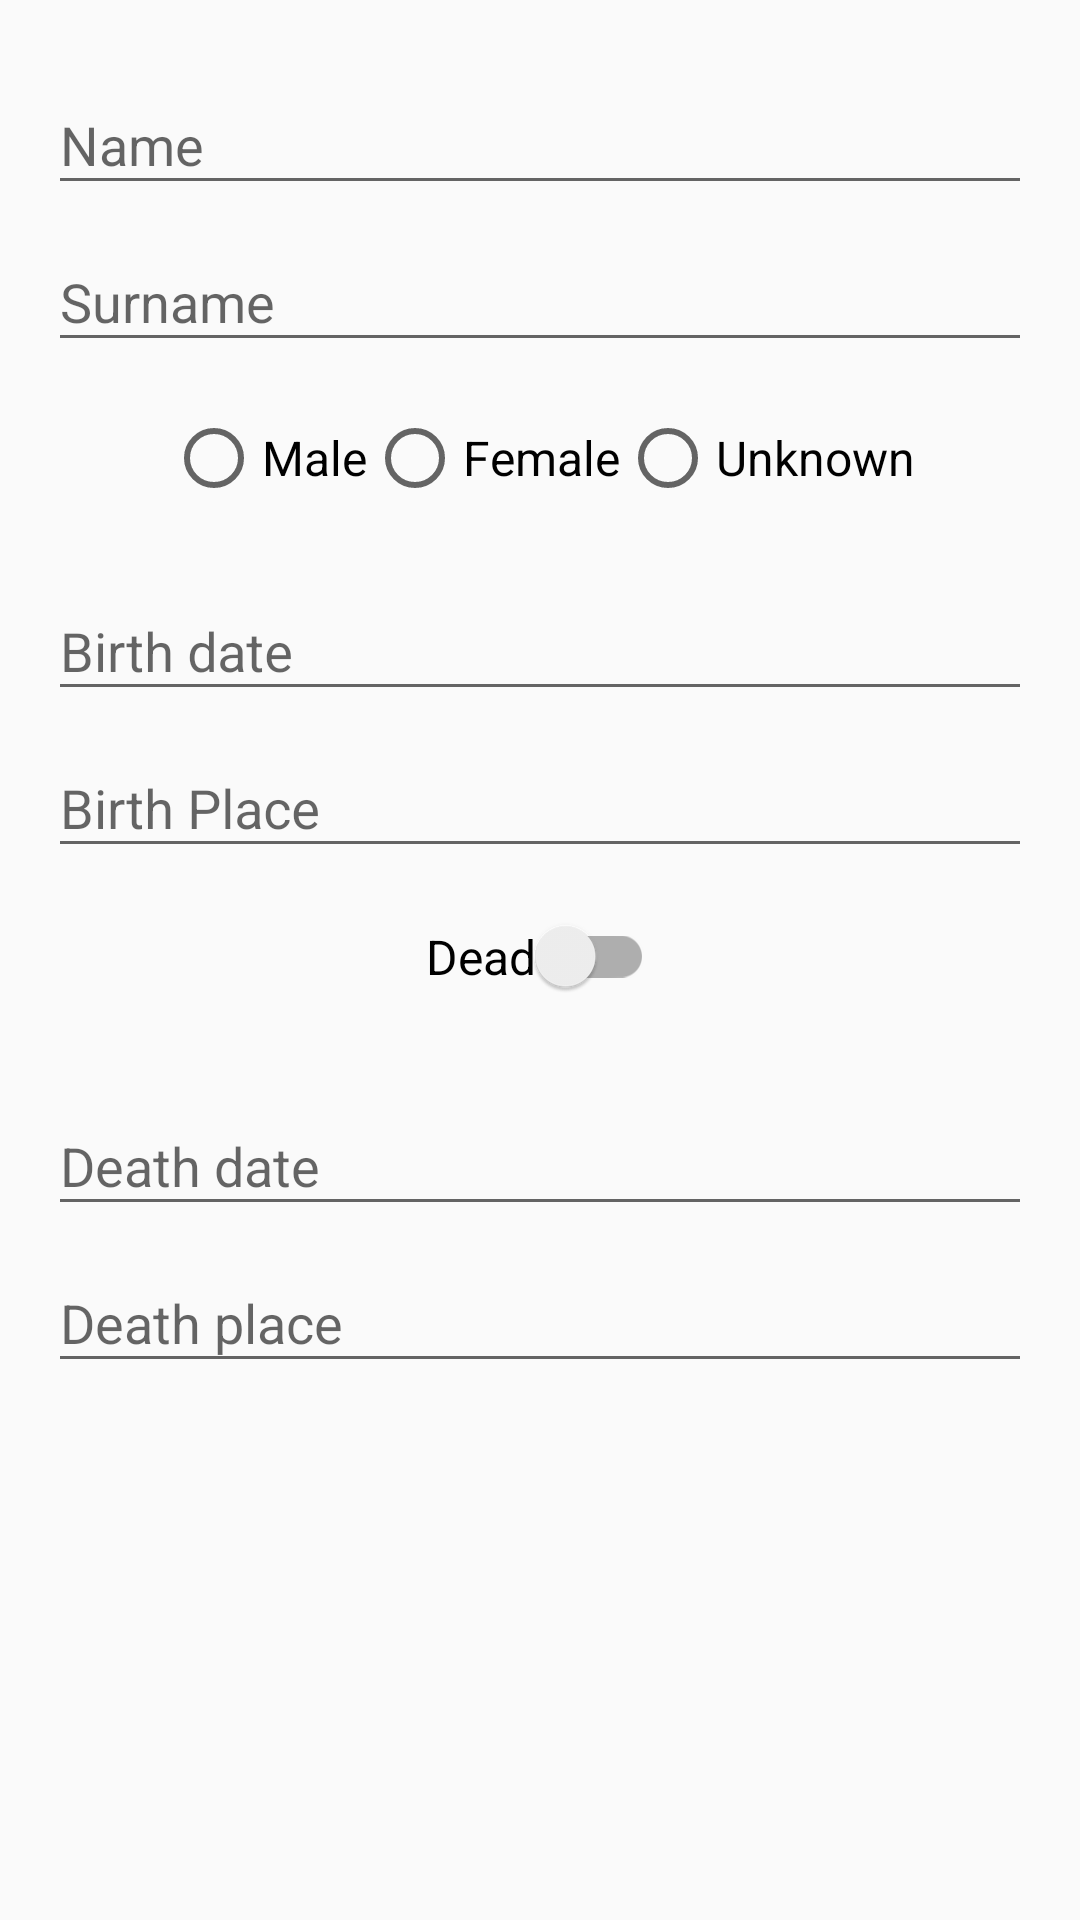

This screen was rendered from an Android layout file. Write that file and the resources it references.
<!-- AndroidManifest.xml: application theme AppTheme -->
<!-- res/layout/edit_person.xml -->
<?xml version="1.0" encoding="utf-8"?>
<ScrollView xmlns:android="http://schemas.android.com/apk/res/android"
    xmlns:app="http://schemas.android.com/apk/res-auto"
    android:layout_width="match_parent"
    android:layout_height="match_parent">

    <androidx.constraintlayout.widget.ConstraintLayout
        android:layout_width="match_parent"
        android:layout_height="wrap_content"
        android:focusableInTouchMode="true"
        android:padding="16dp">

        <com.google.android.material.textfield.TextInputLayout
            android:id="@+id/nome_label"
            android:layout_width="0dp"
            android:layout_height="wrap_content"
            android:hint="@string/given"
            app:layout_constraintEnd_toEndOf="parent"
            app:layout_constraintStart_toStartOf="parent"
            app:layout_constraintTop_toTopOf="parent">

            <com.google.android.material.textfield.TextInputEditText
                android:id="@+id/nome"
                android:layout_width="match_parent"
                android:layout_height="wrap_content"
                android:inputType="textCapWords|textPersonName"
                android:nextFocusForward="@+id/cognome" />
        </com.google.android.material.textfield.TextInputLayout>

        <com.google.android.material.textfield.TextInputLayout
            android:id="@+id/cognome_label"
            android:layout_width="0dp"
            android:layout_height="wrap_content"
            android:hint="@string/surname"
            app:layout_constraintEnd_toEndOf="parent"
            app:layout_constraintStart_toStartOf="parent"
            app:layout_constraintTop_toBottomOf="@+id/nome_label">

            <com.google.android.material.textfield.TextInputEditText
                android:id="@+id/cognome"
                android:layout_width="match_parent"
                android:layout_height="wrap_content"
                android:inputType="textCapWords|textPersonName"
                android:nextFocusForward="@+id/data_nascita" />
        </com.google.android.material.textfield.TextInputLayout>

        <RadioGroup
            android:id="@+id/radioGroup"
            android:layout_width="wrap_content"
            android:layout_height="wrap_content"
            android:layout_marginTop="16dp"
            android:orientation="horizontal"
            app:layout_constraintEnd_toEndOf="parent"
            app:layout_constraintStart_toStartOf="parent"
            app:layout_constraintTop_toBottomOf="@+id/cognome_label">

            <RadioButton
                android:id="@+id/sesso1"
                android:layout_width="wrap_content"
                android:layout_height="wrap_content"
                android:layout_weight="1"
                android:text="@string/male" />

            <RadioButton
                android:id="@+id/sesso2"
                android:layout_width="wrap_content"
                android:layout_height="wrap_content"
                android:layout_weight="1"
                android:text="@string/female" />

            <RadioButton
                android:id="@+id/sesso3"
                android:layout_width="wrap_content"
                android:layout_height="wrap_content"
                android:layout_weight="1"
                android:text="@string/unknown" />
        </RadioGroup>

        <com.google.android.material.textfield.TextInputLayout
            android:id="@+id/data_nascita_label"
            android:layout_width="0dp"
            android:layout_height="wrap_content"
            android:layout_marginTop="16dp"
            android:hint="@string/birth_date"
            app:layout_constraintEnd_toEndOf="parent"
            app:layout_constraintStart_toStartOf="parent"
            app:layout_constraintTop_toBottomOf="@+id/radioGroup">

            <com.google.android.material.textfield.TextInputEditText
                android:id="@+id/data_nascita"
                android:layout_width="match_parent"
                android:layout_height="wrap_content"
                android:imeOptions="actionNext"
                android:inputType="textCapCharacters"
                android:nextFocusForward="@+id/luogo_nascita" />

        </com.google.android.material.textfield.TextInputLayout>

        <com.abazy.otbasym.DateEditorLayout
            android:id="@+id/editore_data_nascita"
            android:layout_width="match_parent"
            android:layout_height="wrap_content"
            android:visibility="gone"
            app:layout_constraintEnd_toEndOf="parent"
            app:layout_constraintStart_toStartOf="parent"
            app:layout_constraintTop_toBottomOf="@+id/data_nascita_label" />

        <com.google.android.material.textfield.TextInputLayout
            android:id="@+id/luogo_nascita_label"
            android:layout_width="0dp"
            android:layout_height="wrap_content"
            android:hint="@string/birth_place"
            app:layout_constraintEnd_toEndOf="parent"
            app:layout_constraintStart_toStartOf="parent"
            app:layout_constraintTop_toBottomOf="@+id/editore_data_nascita">

            <EditText
                android:id="@+id/luogo_nascita"
                android:layout_width="match_parent"
                android:layout_height="wrap_content"
                android:autofillHints="birth_place" />
        </com.google.android.material.textfield.TextInputLayout>

        <androidx.appcompat.widget.SwitchCompat
            android:id="@+id/defunto"
            android:layout_width="wrap_content"
            android:layout_height="wrap_content"
            android:layout_marginTop="16dp"
            android:text="@string/dead"
            app:layout_constraintEnd_toEndOf="parent"
            app:layout_constraintStart_toStartOf="parent"
            app:layout_constraintTop_toBottomOf="@+id/luogo_nascita_label" />

        <LinearLayout
            android:id="@+id/morte"
            android:layout_width="0dp"
            android:layout_height="wrap_content"
            android:layout_marginTop="8dp"
            android:orientation="vertical"
            app:layout_constraintEnd_toEndOf="parent"
            app:layout_constraintStart_toStartOf="parent"
            app:layout_constraintTop_toBottomOf="@+id/defunto">

            <com.google.android.material.textfield.TextInputLayout
                android:id="@+id/data_morte_label"
                android:layout_width="match_parent"
                android:layout_height="wrap_content"
                android:layout_marginTop="16dp"
                android:hint="@string/death_date"
                app:layout_constraintEnd_toEndOf="parent"
                app:layout_constraintStart_toStartOf="parent">

                <com.google.android.material.textfield.TextInputEditText
                    android:id="@+id/data_morte"
                    android:layout_width="match_parent"
                    android:layout_height="wrap_content"
                    android:imeOptions="actionNext"
                    android:inputType="textCapCharacters"
                    android:nextFocusForward="@id/luogo_morte" />
            </com.google.android.material.textfield.TextInputLayout>

            <com.abazy.otbasym.DateEditorLayout
                android:id="@+id/editore_data_morte"
                android:layout_width="match_parent"
                android:layout_height="wrap_content"
                android:visibility="gone"
                app:layout_constraintEnd_toEndOf="parent"
                app:layout_constraintStart_toStartOf="parent"
                app:layout_constraintTop_toBottomOf="@+id/data_morte_label" />

            <com.google.android.material.textfield.TextInputLayout
                android:layout_width="match_parent"
                android:layout_height="wrap_content"
                android:hint="@string/death_place"
                app:layout_constraintEnd_toEndOf="parent"
                app:layout_constraintStart_toStartOf="parent"
                app:layout_constraintTop_toBottomOf="@+id/editore_data_morte">

                    <EditText
                    android:id="@+id/luogo_morte"
                    android:layout_width="match_parent"
                    android:layout_height="wrap_content"
                    android:inputType="textCapWords" />
            </com.google.android.material.textfield.TextInputLayout>

        </LinearLayout>

    </androidx.constraintlayout.widget.ConstraintLayout>
</ScrollView>
<!-- resources referenced by this layout -->
<resources>
  <string name="birth_date">Birth date</string>
  <string name="birth_place">Birth Place</string>
  <string name="dead">Dead</string>
  <string name="death_date">Death date</string>
  <string name="death_place">Death place</string>
  <string name="female">Female</string>
  <string name="given">Name</string>
  <string name="male">Male</string>
  <string name="surname">Surname</string>
  <string name="unknown">Unknown</string>
  <style name="AppTheme" parent="Theme.AppCompat.DayNight.DarkActionBar">
          <item name="colorPrimary">@color/primary</item>
          <item name="colorPrimaryDark">@color/primary_dark</item>
          <item name="colorAccent">@color/accent</item>
          <item name="android:windowBackground">@color/background</item>
          
          <item name="android:textAppearanceSmall">@style/AppTheme.BasicText</item>
          
          <item name="android:textAppearance">@style/AppTheme.BasicText</item>
          
          <item name="android:itemTextAppearance">@style/AppTheme.BasicText</item>
          <item name="textAppearancePopupMenuHeader">@style/AppTheme.LittleTitle</item>
      </style>
  <color name="primary">#3CA188</color>
  <color name="primary_dark">#1c7a63</color>
  <color name="accent">#3d6595</color>
  <color name="background">#FAFAFA</color>
  <style name="AppTheme.BasicText">
          <item name="android:textColor">@color/text</item>
          <item name="android:textSize">16sp</item>
      </style>
  <style name="AppTheme.LittleTitle">
          <item name="android:textColor">@color/gray_text</item>
          <item name="android:textSize">15sp</item>
          <item name="android:textStyle">bold</item>
      </style>
  <color name="text">#000</color>
  <color name="gray_text">#777</color>
</resources>
